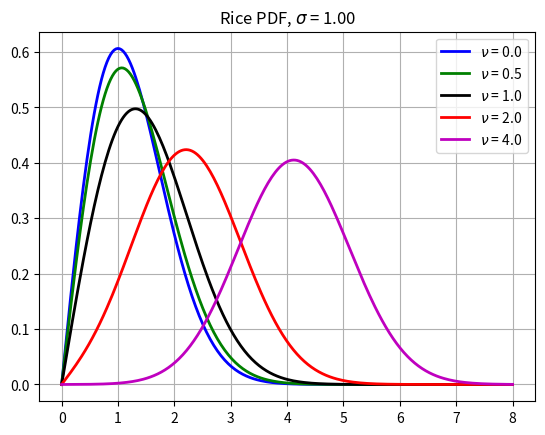

This figure's Python source:
import numpy as np
from scipy.stats import rice
import matplotlib.pyplot as plt


# Generate the plot of the Rice PDF shown in the wikipedia article.

sigma = 1.0
nus = [0, 0.5, 1.0, 2.0, 4.0]
clrs = ['b', 'g', 'k', 'r', 'm']

x = np.linspace(0, 8, 250)
for nu, clr in zip(nus, clrs):
    p = rice.pdf(x, nu, loc=0, scale=sigma)
    plt.plot(x, p, clr, linewidth=2, label=rf"$\nu$ = {nu:3.1f}")

plt.grid()
plt.title(rf"Rice PDF, $\sigma$ = {sigma:4.2f}")
plt.legend()
plt.show()
